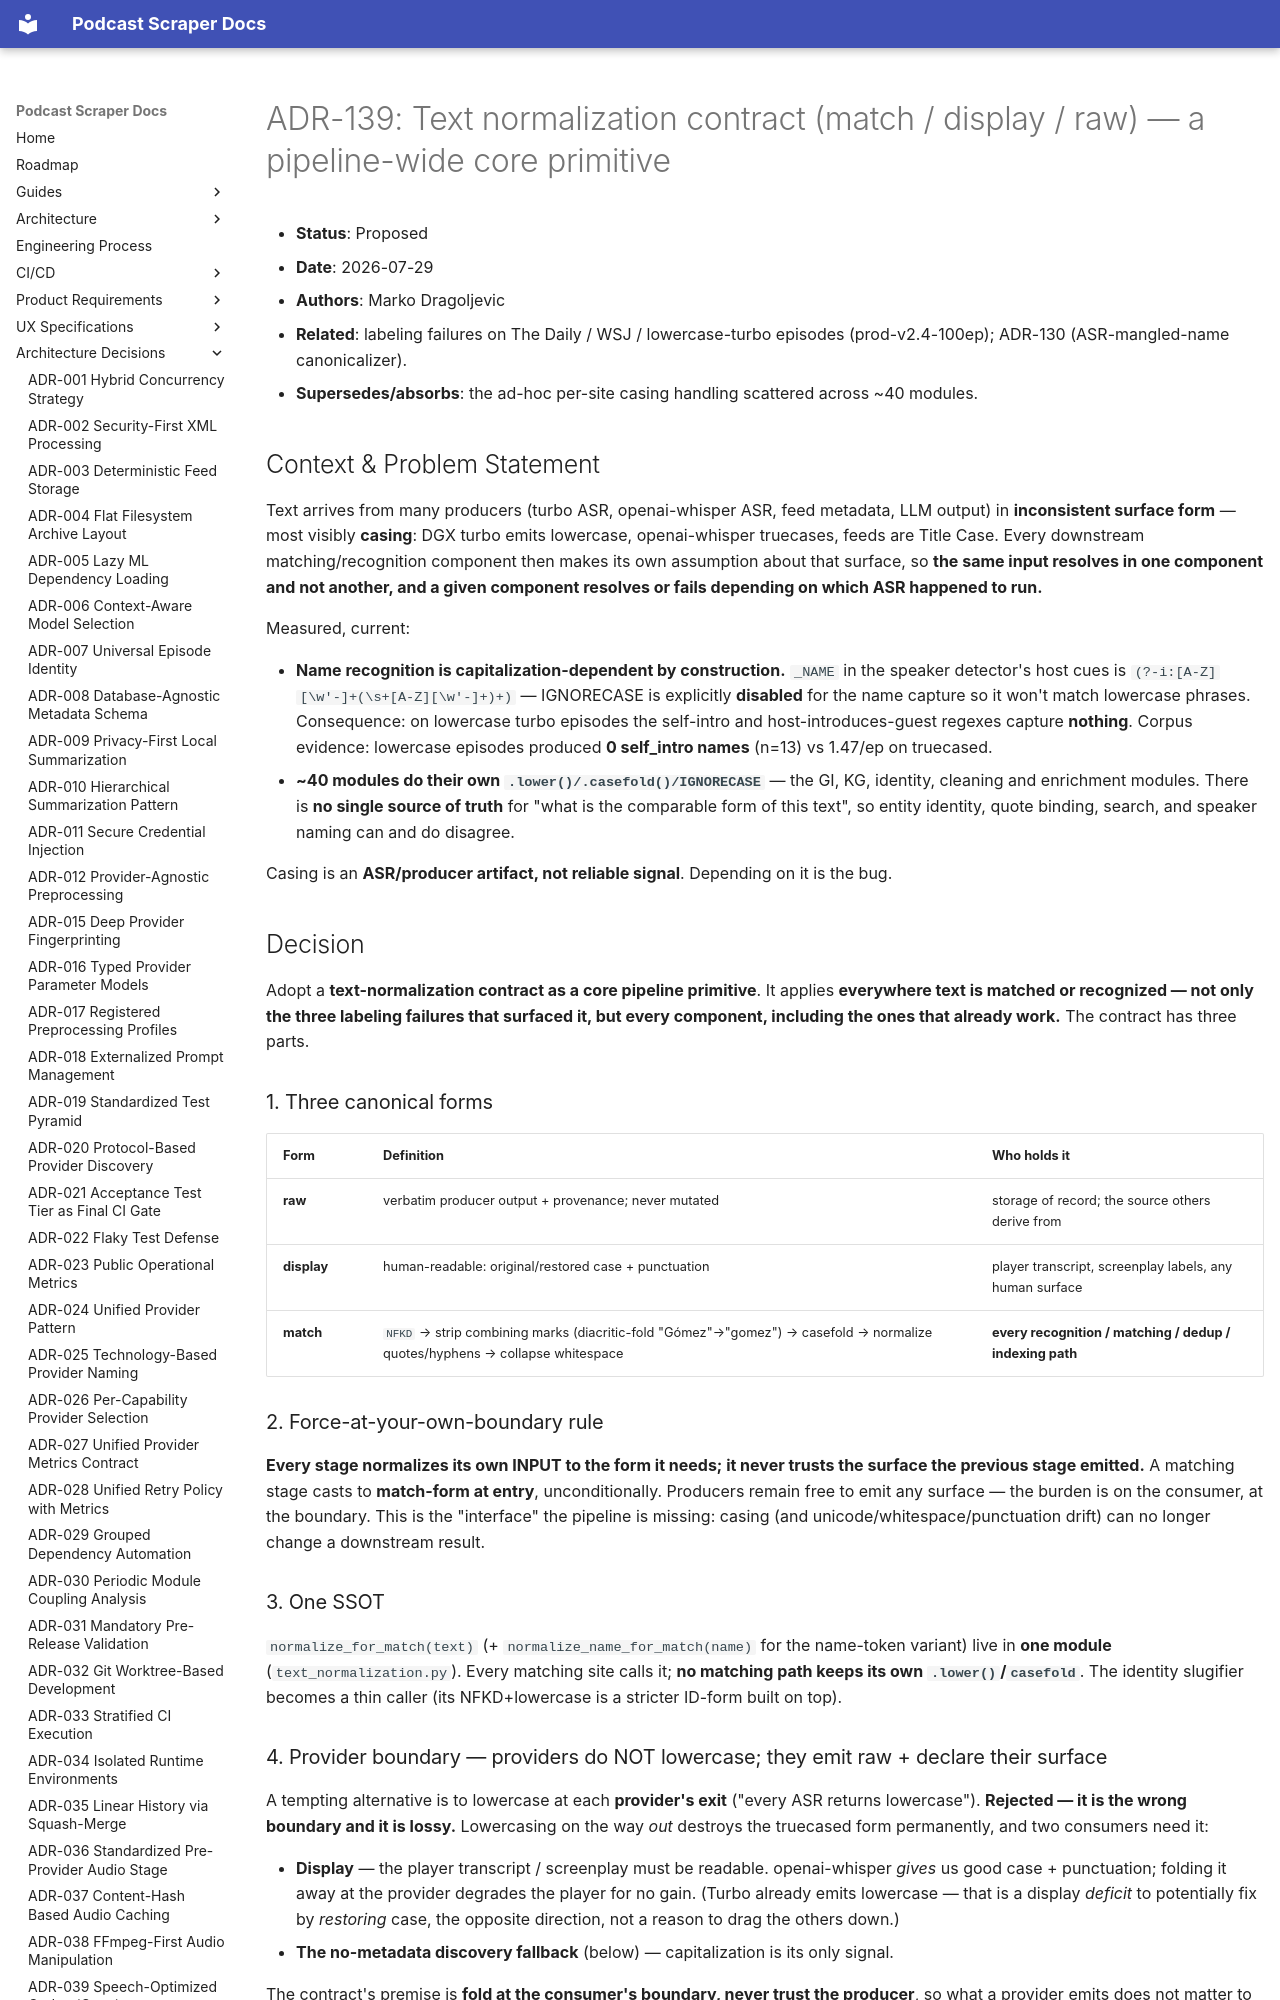

repository: chipi/podcast_scraper · page: adr/ADR-139-text-normalization-contract/index.html · generator: mkdocs

# ADR-139: Text normalization contract (match / display / raw) — a pipeline-wide core primitive

- **Status**: Proposed
- **Date**: 2026-07-29
- **Authors**: Marko Dragoljevic
- **Related**: labeling failures on The Daily / WSJ / lowercase-turbo episodes (prod-v2.4-100ep);
  ADR-130 (ASR-mangled-name canonicalizer).
- **Supersedes/absorbs**: the ad-hoc per-site casing handling scattered across ~40 modules.

## Context & Problem Statement

Text arrives from many producers (turbo ASR, openai-whisper ASR, feed metadata, LLM output) in
**inconsistent surface form** — most visibly **casing**: DGX turbo emits lowercase, openai-whisper
truecases, feeds are Title Case. Every downstream matching/recognition component then makes its own
assumption about that surface, so **the same input resolves in one component and not another, and a
given component resolves or fails depending on which ASR happened to run.**

Measured, current:

- **Name recognition is capitalization-dependent by construction.** `_NAME` in
  the speaker detector's host cues is `(?-i:[A-Z][\w'-]+(\s+[A-Z][\w'-]+)+)` — IGNORECASE is explicitly
  **disabled** for the name capture so it won't match lowercase phrases. Consequence: on lowercase
  turbo episodes the self-intro and host-introduces-guest regexes capture **nothing**. Corpus
  evidence: lowercase episodes produced **0 self_intro names** (n=13) vs 1.47/ep on truecased.
- **~40 modules do their own `.lower()/.casefold()/IGNORECASE`** — the GI, KG,
  identity, cleaning and enrichment modules. There is **no single
  source of truth** for "what is the comparable form of this text", so entity identity, quote
  binding, search, and speaker naming can and do disagree.

Casing is an **ASR/producer artifact, not reliable signal**. Depending on it is the bug.

## Decision

Adopt a **text-normalization contract as a core pipeline primitive**. It applies **everywhere text
is matched or recognized — not only the three labeling failures that surfaced it, but every
component, including the ones that already work.** The contract has three parts.

### 1. Three canonical forms

| Form | Definition | Who holds it |
| --- | --- | --- |
| **raw** | verbatim producer output + provenance; never mutated | storage of record; the source others derive from |
| **display** | human-readable: original/restored case + punctuation | player transcript, screenplay labels, any human surface |
| **match** | `NFKD` → strip combining marks (diacritic-fold "Gómez"→"gomez") → casefold → normalize quotes/hyphens → collapse whitespace | **every recognition / matching / dedup / indexing path** |

### 2. Force-at-your-own-boundary rule

**Every stage normalizes its own INPUT to the form it needs; it never trusts the surface the
previous stage emitted.** A matching stage casts to **match-form at entry**, unconditionally.
Producers remain free to emit any surface — the burden is on the consumer, at the boundary. This is
the "interface" the pipeline is missing: casing (and unicode/whitespace/punctuation drift) can no
longer change a downstream result.

### 3. One SSOT

`normalize_for_match(text)` (+ `normalize_name_for_match(name)` for the name-token variant) live in
**one module** (`text_normalization.py`). Every matching site calls it; **no matching path keeps its
own `.lower()`/`casefold`**. The identity slugifier becomes a thin caller (its NFKD+lowercase is a
stricter ID-form built on top).
